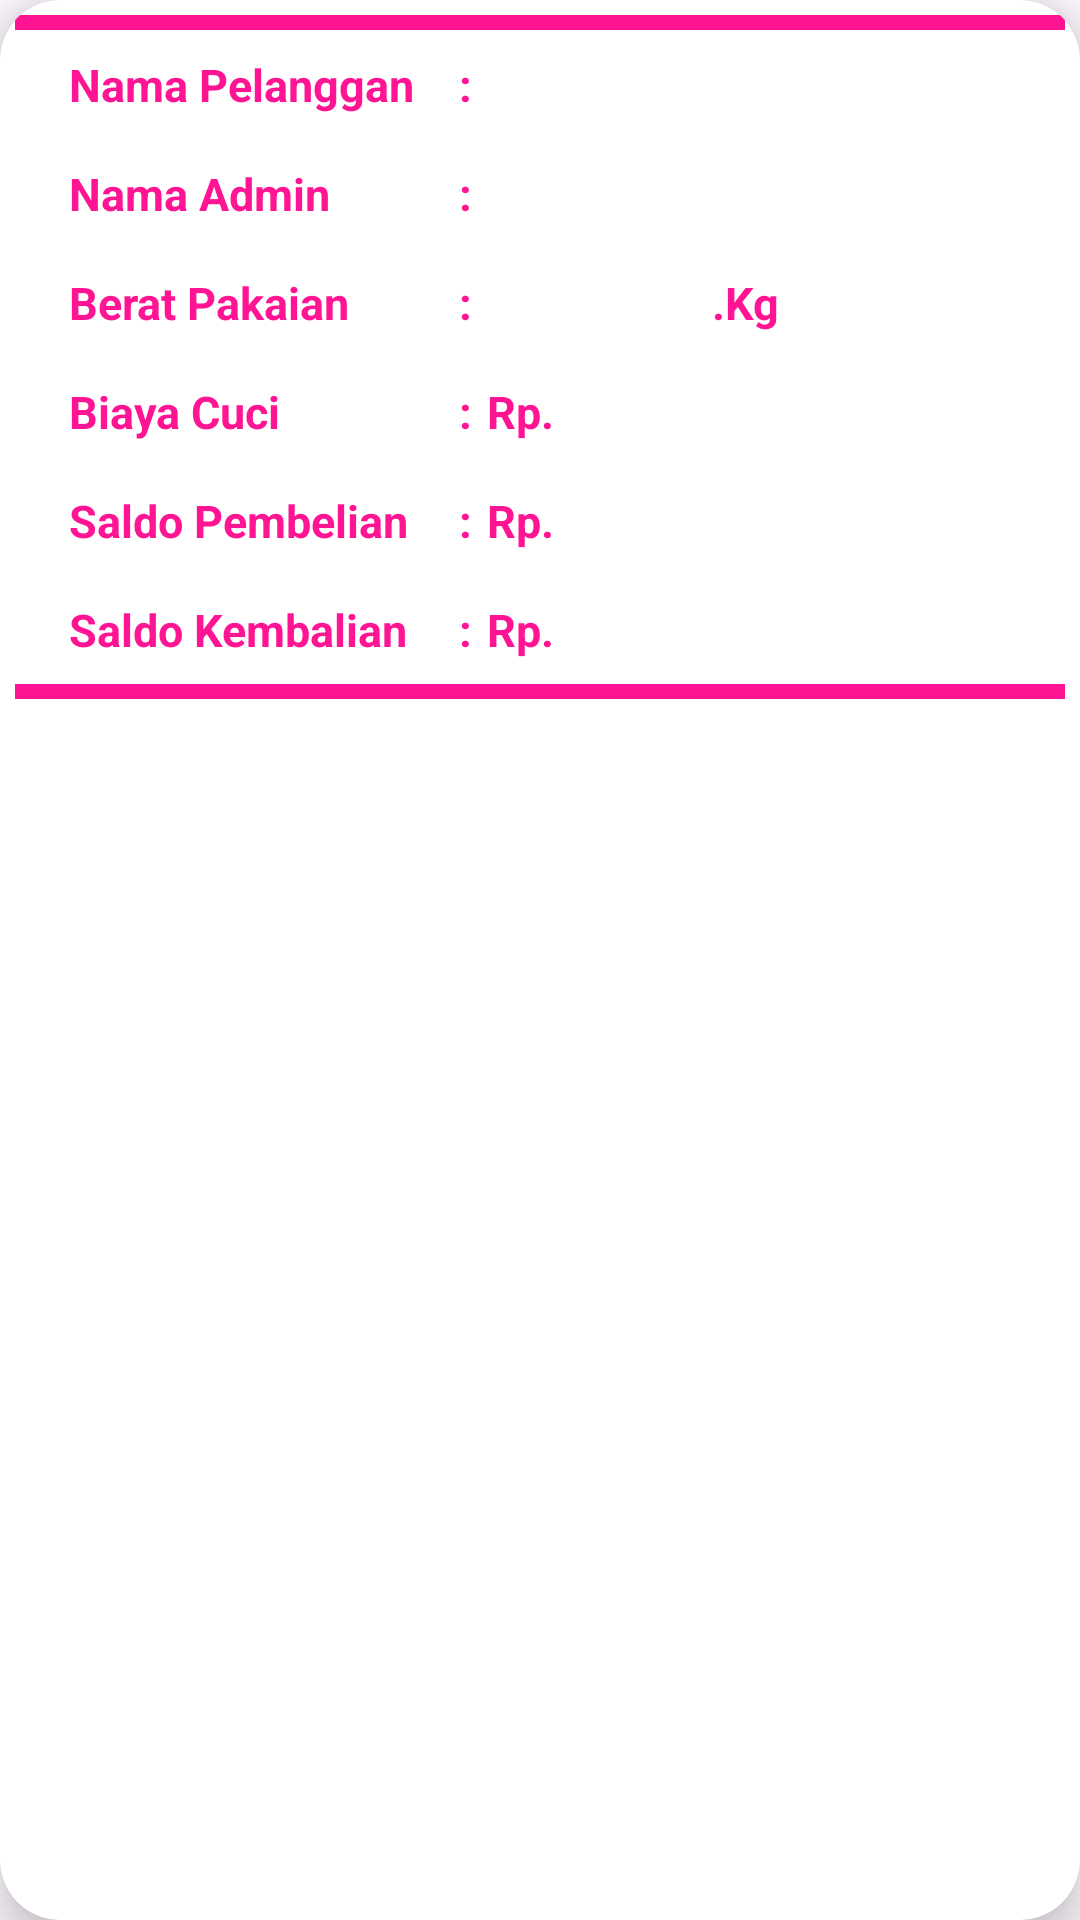

This screen was rendered from an Android layout file. Write that file and the resources it references.
<!-- AndroidManifest.xml: application theme Theme.Admin_Laundry -->
<!-- res/layout/recycler_item.xml -->
<?xml version="1.0" encoding="utf-8"?>
<androidx.cardview.widget.CardView xmlns:android="http://schemas.android.com/apk/res/android"
    android:layout_width="match_parent"
    android:layout_height="wrap_content"
    xmlns:app="http://schemas.android.com/apk/res-auto"
    android:id="@+id/recCard"
    android:layout_marginStart="12dp"
    android:layout_marginEnd="12dp"
    android:layout_marginHorizontal="10dp"
    android:layout_marginVertical="10dp"
    app:cardCornerRadius="20dp"
    app:cardElevation="8dp">

    <LinearLayout
        android:layout_width="match_parent"
        android:layout_height="wrap_content"
        android:orientation="vertical"
        android:padding="5dp">
        <LinearLayout
            android:layout_width="match_parent"
            android:layout_height="5dp"

            android:background="@color/warna_utama">

        </LinearLayout>

        <LinearLayout
            android:layout_width="340dp"
            android:layout_height="wrap_content"
            android:padding="8dp"
            android:layout_marginStart="10dp"
            android:gravity="center"
            android:orientation="horizontal">

            <TextView
                android:layout_width="130dp"
                android:layout_height="wrap_content"
                android:text="Nama Pelanggan"
                android:textSize="15dp"
                android:textColor="@color/warna_utama"
                android:textStyle="bold"
                />
            <TextView
                android:layout_width="wrap_content"
                android:layout_height="wrap_content"
                android:text=":"
                android:textSize="15dp"
                android:layout_marginEnd="5dp"
                android:textColor="@color/warna_utama"
                android:textStyle="bold"
                />
            <TextView
                android:layout_width="match_parent"
                android:layout_height="wrap_content"
                android:textSize="15dp"
                android:id="@+id/namaPelanggan"
                android:layout_marginEnd="5dp"
                android:textColor="@color/warna_utama"
                android:textStyle="bold"
                />


        </LinearLayout>
        <LinearLayout
            android:layout_width="340dp"
            android:layout_height="wrap_content"
            android:padding="8dp"
            android:layout_marginStart="10dp"

            android:gravity="center_vertical"
            android:orientation="horizontal">

            <TextView
                android:layout_width="130dp"
                android:layout_height="wrap_content"
                android:text="Nama Admin"
                android:textSize="15dp"
                android:textColor="@color/warna_utama"
                android:textStyle="bold"
                />
            <TextView
                android:layout_width="wrap_content"
                android:layout_height="wrap_content"
                android:text=":"
                android:textSize="15dp"
                android:layout_marginEnd="5dp"
                android:textColor="@color/warna_utama"
                android:textStyle="bold"
                />

            <TextView
                android:textSize="15dp"
                android:textColor="@color/warna_utama"

                android:layout_width="match_parent"
                android:layout_height="wrap_content"
                android:id="@+id/namaAdmin"/>

        </LinearLayout>
        <LinearLayout
            android:layout_width="340dp"
            android:layout_height="wrap_content"
            android:padding="8dp"
            android:layout_marginStart="10dp"

            android:gravity="center_vertical"
            android:orientation="horizontal">

            <TextView
                android:layout_width="130dp"
                android:layout_height="wrap_content"
                android:text="Berat Pakaian"
                android:textSize="15dp"
                android:textColor="@color/warna_utama"
                android:textStyle="bold"
                />
            <TextView
                android:layout_width="wrap_content"
                android:layout_height="wrap_content"
                android:text=":"
                android:textSize="15dp"
                android:layout_marginEnd="5dp"
                android:textColor="@color/warna_utama"
                android:textStyle="bold"
                />
            <TextView
                android:layout_width="70dp"
                android:layout_height="wrap_content"
                android:textSize="15dp"
                android:id="@+id/beratPakaian"

                android:layout_marginEnd="5dp"
                android:textColor="@color/warna_utama"
                android:textStyle="bold"
                />

            <TextView
                android:layout_width="match_parent"
                android:layout_height="wrap_content"
                android:text=".Kg"
                android:textStyle="bold"
                android:textColor="@color/warna_utama"
                android:textSize="15dp"/>

        </LinearLayout>


        <LinearLayout
            android:layout_width="340dp"
            android:layout_height="wrap_content"
            android:padding="8dp"
            android:layout_marginStart="10dp"

            android:gravity="center_vertical"
            android:orientation="horizontal">

            <TextView
                android:layout_width="130dp"
                android:layout_height="wrap_content"
                android:text="Biaya Cuci"
                android:textSize="15dp"
                android:textColor="@color/warna_utama"
                android:textStyle="bold"
                />
            <TextView
                android:layout_width="wrap_content"
                android:layout_height="wrap_content"
                android:text=":"
                android:textSize="15dp"
                android:layout_marginEnd="5dp"
                android:textColor="@color/warna_utama"
                android:textStyle="bold"
                />
            <TextView
                android:layout_width="wrap_content"
                android:layout_height="wrap_content"
                android:text="Rp. "
                android:textSize="15dp"
                android:layout_marginEnd="5dp"
                android:textColor="@color/warna_utama"
                android:textStyle="bold"
                />
            <TextView
                android:layout_width="match_parent"
                android:layout_height="wrap_content"
                android:textSize="15dp"
                android:id="@+id/hargatotal"
                android:layout_marginEnd="5dp"
                android:textColor="@color/warna_utama"
                android:textStyle="bold"
                />

        </LinearLayout>


        <LinearLayout
            android:layout_width="340dp"
            android:layout_height="wrap_content"
            android:padding="8dp"
            android:layout_marginStart="10dp"

            android:gravity="center_vertical"
            android:orientation="horizontal">

            <TextView
                android:layout_width="130dp"
                android:layout_height="wrap_content"
                android:text="Saldo Pembelian"
                android:textSize="15dp"
                android:textColor="@color/warna_utama"
                android:textStyle="bold"
                />
            <TextView
                android:layout_width="wrap_content"
                android:layout_height="wrap_content"
                android:text=":"
                android:textSize="15dp"
                android:layout_marginEnd="5dp"
                android:textColor="@color/warna_utama"
                android:textStyle="bold"
                />
            <TextView
                android:layout_width="wrap_content"
                android:layout_height="wrap_content"
                android:text="Rp. "
                android:textSize="15dp"
                android:layout_marginEnd="5dp"
                android:textColor="@color/warna_utama"
                android:textStyle="bold"
                />
            <TextView
                android:layout_width="match_parent"
                android:layout_height="wrap_content"
                android:textSize="15dp"
                android:id="@+id/saloPembelian"

                android:layout_marginEnd="5dp"
                android:textColor="@color/warna_utama"
                android:textStyle="bold"
                />

        </LinearLayout>
        <LinearLayout
            android:layout_width="340dp"
            android:layout_height="wrap_content"
            android:padding="8dp"
            android:layout_marginStart="10dp"

            android:gravity="center_vertical"
            android:orientation="horizontal">

            <TextView
                android:layout_width="130dp"
                android:layout_height="wrap_content"
                android:text="Saldo Kembalian"
                android:textSize="15dp"
                android:textColor="@color/warna_utama"
                android:textStyle="bold"
                />
            <TextView
                android:layout_width="wrap_content"
                android:layout_height="wrap_content"
                android:text=":"
                android:textSize="15dp"
                android:layout_marginEnd="5dp"
                android:textColor="@color/warna_utama"
                android:textStyle="bold"
                />
            <TextView
                android:layout_width="wrap_content"
                android:layout_height="wrap_content"
                android:text="Rp. "
                android:textSize="15dp"
                android:layout_marginEnd="5dp"
                android:textColor="@color/warna_utama"
                android:textStyle="bold"
                />
            <TextView
                android:layout_width="match_parent"
                android:layout_height="wrap_content"
                android:id="@+id/saloPengembalian"
                android:textSize="15dp"
                android:layout_marginEnd="5dp"
                android:textColor="@color/warna_utama"
                android:textStyle="bold"
                />

        </LinearLayout>
        <LinearLayout
            android:layout_width="match_parent"
            android:layout_height="5dp"

            android:background="@color/warna_utama">

        </LinearLayout>

    </LinearLayout>

</androidx.cardview.widget.CardView>
<!-- resources referenced by this layout -->
<resources>
  <color name="warna_utama">#FF1493</color>
  <style name="Theme.Admin_Laundry" parent="Base.Theme.Admin_Laundry" />
  <style name="Base.Theme.Admin_Laundry" parent="Theme.Material3.DayNight.NoActionBar">
          
          
      </style>
</resources>
